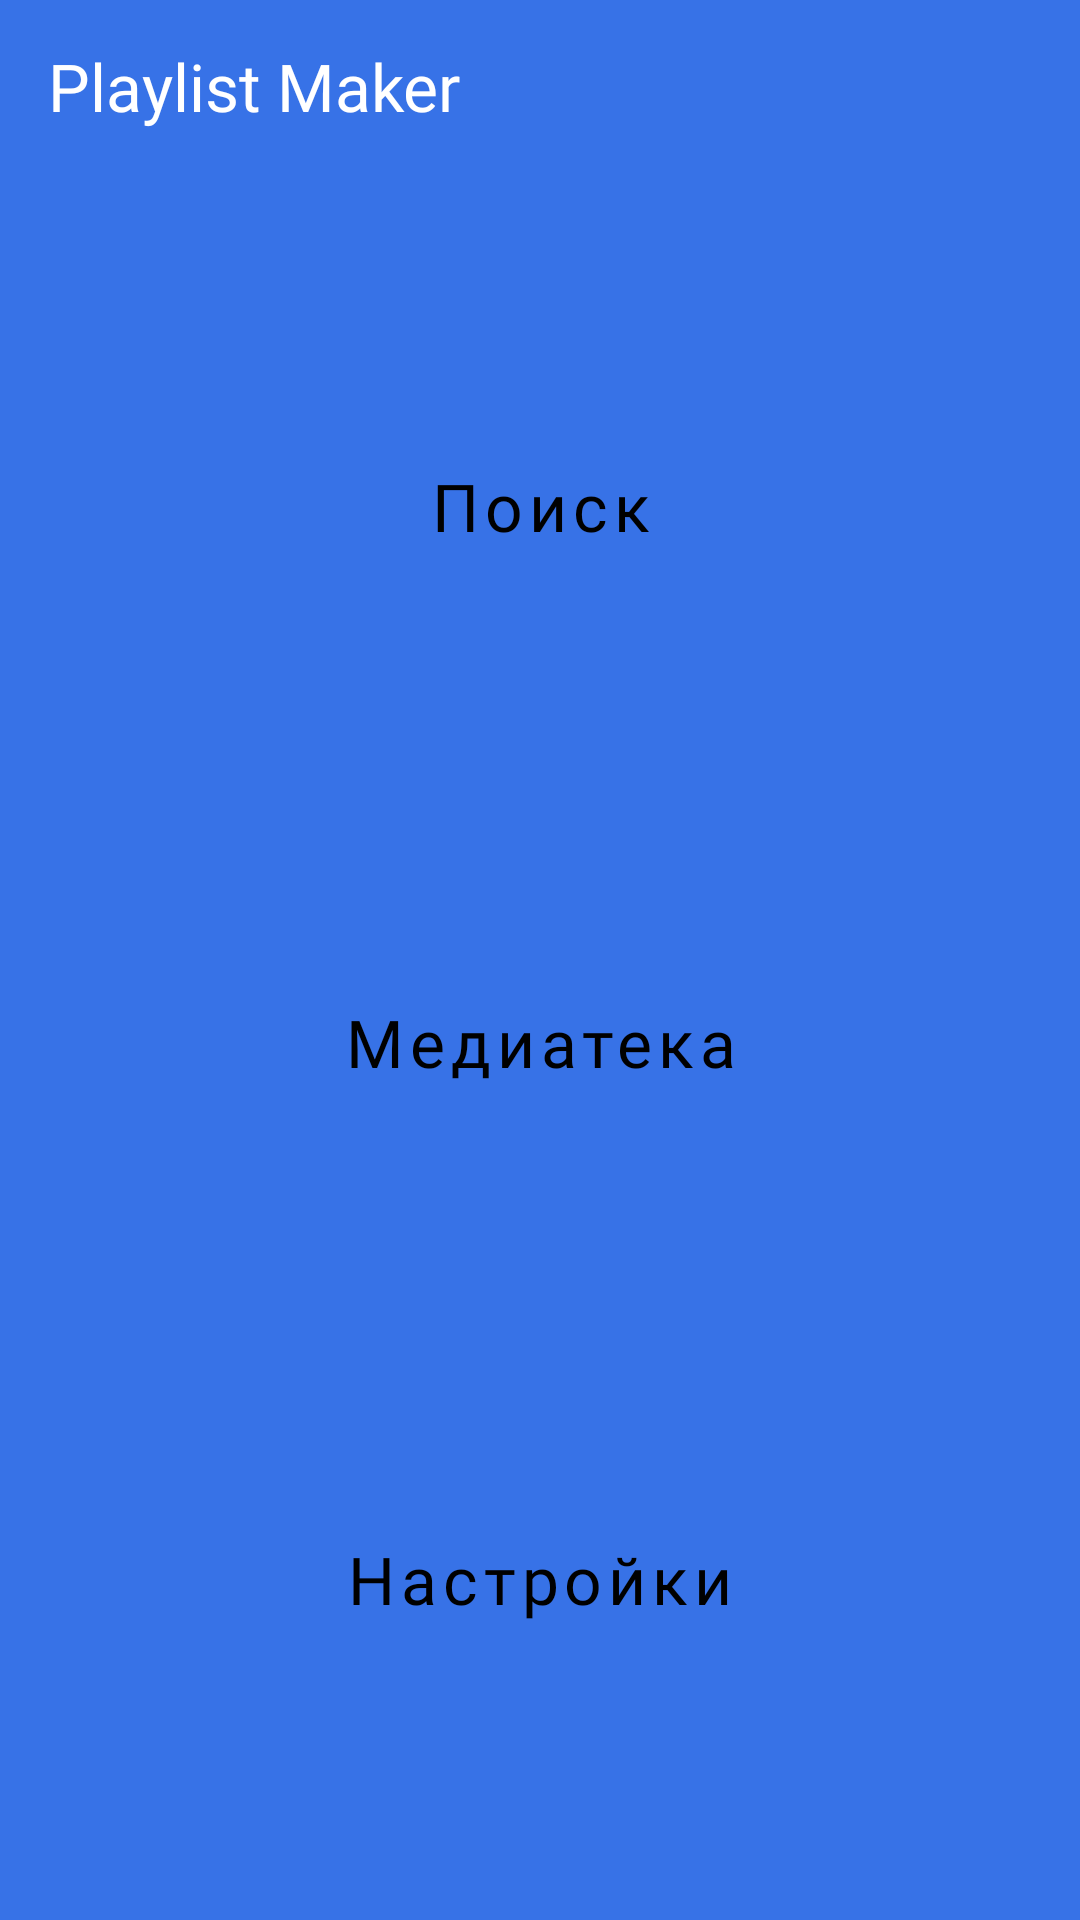

Android layout source for this screen:
<!-- AndroidManifest.xml: application theme Theme.PlaylistMaker -->
<!-- res/layout/activity_main.xml -->
<?xml version="1.0" encoding="utf-8"?>
<FrameLayout xmlns:android="http://schemas.android.com/apk/res/android"
    xmlns:app="http://schemas.android.com/apk/res-auto"
    android:layout_width="match_parent"
    android:layout_height="match_parent"
    android:background="@color/bg_main"
    android:fitsSystemWindows="true">

    <LinearLayout
        android:layout_width="match_parent"
        android:layout_height="match_parent"
        android:orientation="vertical"
        android:paddingHorizontal="@dimen/padding_horizontal"
        android:paddingBottom="28dp">

        <TextView
            android:layout_width="wrap_content"
            android:layout_height="wrap_content"
            android:layout_marginBottom="@dimen/top_bar_margin_bottom"
            android:text="@string/app_name"
            android:textSize="@dimen/big_text_size"
            android:paddingBottom="16dp"
            android:paddingTop="14dp"
            android:textColor="@color/white"
            android:fontFamily="@font/ys_display_medium"
            android:textFontWeight="500"/>

        <LinearLayout
            android:layout_width="match_parent"
            android:layout_height="match_parent"
            android:orientation="vertical">

            <Button
                android:id="@+id/btn_search"
                android:layout_marginBottom="8dp"
                android:text="@string/search"
                app:icon="@drawable/ic_search_24"
                style="@style/MainButtonStyle"/>

            <Button
                android:id="@+id/btn_library"
                android:layout_marginBottom="8dp"
                android:text="@string/library"
                app:icon="@drawable/ic_library"
                style="@style/MainButtonStyle"/>

            <Button
                android:id="@+id/btn_settings"
                android:text="@string/settings"
                app:icon="@drawable/ic_settings"
                style="@style/MainButtonStyle"/>
        </LinearLayout>
    </LinearLayout>
</FrameLayout>
<!-- resources referenced by this layout -->
<resources>
  <color name="bg_main">#3772E7</color>
  <color name="white">#FFFFFFFF</color>
  <dimen name="big_text_size">22sp</dimen>
  <dimen name="padding_horizontal">16dp</dimen>
  <dimen name="top_bar_margin_bottom">24dp</dimen>
  <!-- drawable ic_search_24 (drawable) -->
  <vector xmlns:android="http://schemas.android.com/apk/res/android"
      android:width="24dp"
      android:height="24dp"
      android:viewportWidth="24"
      android:viewportHeight="24">
    <path
        android:pathData="M16.579,14.95H15.721L15.417,14.656C16.481,13.418 17.122,11.81 17.122,10.061C17.122,6.161 13.961,3 10.061,3C6.161,3 3,6.161 3,10.061C3,13.961 6.161,17.122 10.061,17.122C11.81,17.122 13.418,16.481 14.656,15.417L14.95,15.721V16.579L20.381,22L22,20.381L16.579,14.95ZM10.061,14.95C7.356,14.95 5.173,12.766 5.173,10.061C5.173,7.356 7.356,5.173 10.061,5.173C12.766,5.173 14.95,7.356 14.95,10.061C14.95,12.766 12.766,14.95 10.061,14.95Z"
        android:fillColor="#000000"/>
  </vector>
  <string name="app_name">Playlist Maker</string>
  <string name="library">Медиатека</string>
  <string name="search">Поиск</string>
  <string name="settings">Настройки</string>
  <style name="MainButtonStyle" parent="Widget.MaterialComponents.Button.UnelevatedButton">
          <item name="android:layout_width">match_parent</item>
          <item name="android:layout_height">0dp</item>
          <item name="android:layout_weight">1</item>
          <item name="backgroundTint">@color/white</item>
          <item name="android:textAllCaps">false</item>
          <item name="cornerRadius">@dimen/main_corner_radius</item>
          <item name="iconGravity">textStart</item>
          <item name="iconPadding">@dimen/main_icon_padding</item>
          <item name="iconTint">@color/black</item>
          <item name="android:textColor">@color/black</item>
          <item name="android:textSize">@dimen/big_text_size</item>
          <item name="android:fontFamily">@font/ys_display_medium</item>
          <item name="android:textFontWeight">500</item>
      </style>
  <style name="Theme.PlaylistMaker" parent="Base.Theme.PlaylistMaker" />
  <dimen name="main_corner_radius">16dp</dimen>
  <dimen name="main_icon_padding">8dp</dimen>
  <color name="black">#FF000000</color>
  <style name="Base.Theme.PlaylistMaker" parent="Theme.MaterialComponents.DayNight.NoActionBar">
          
          
          <item name="colorPrimary">@color/black</item>
          <item name="colorSecondary">@color/white</item>
          <item name="colorOnPrimary">@color/gray</item>
          <item name="colorOnSecondary">@color/gray</item>
          <item name="android:windowBackground">@color/white</item>
          <item name="bottomNavigationStyle">@style/CustomBottomNavStyle</item>
      </style>
  <color name="gray">#AEAFB4</color>
</resources>
